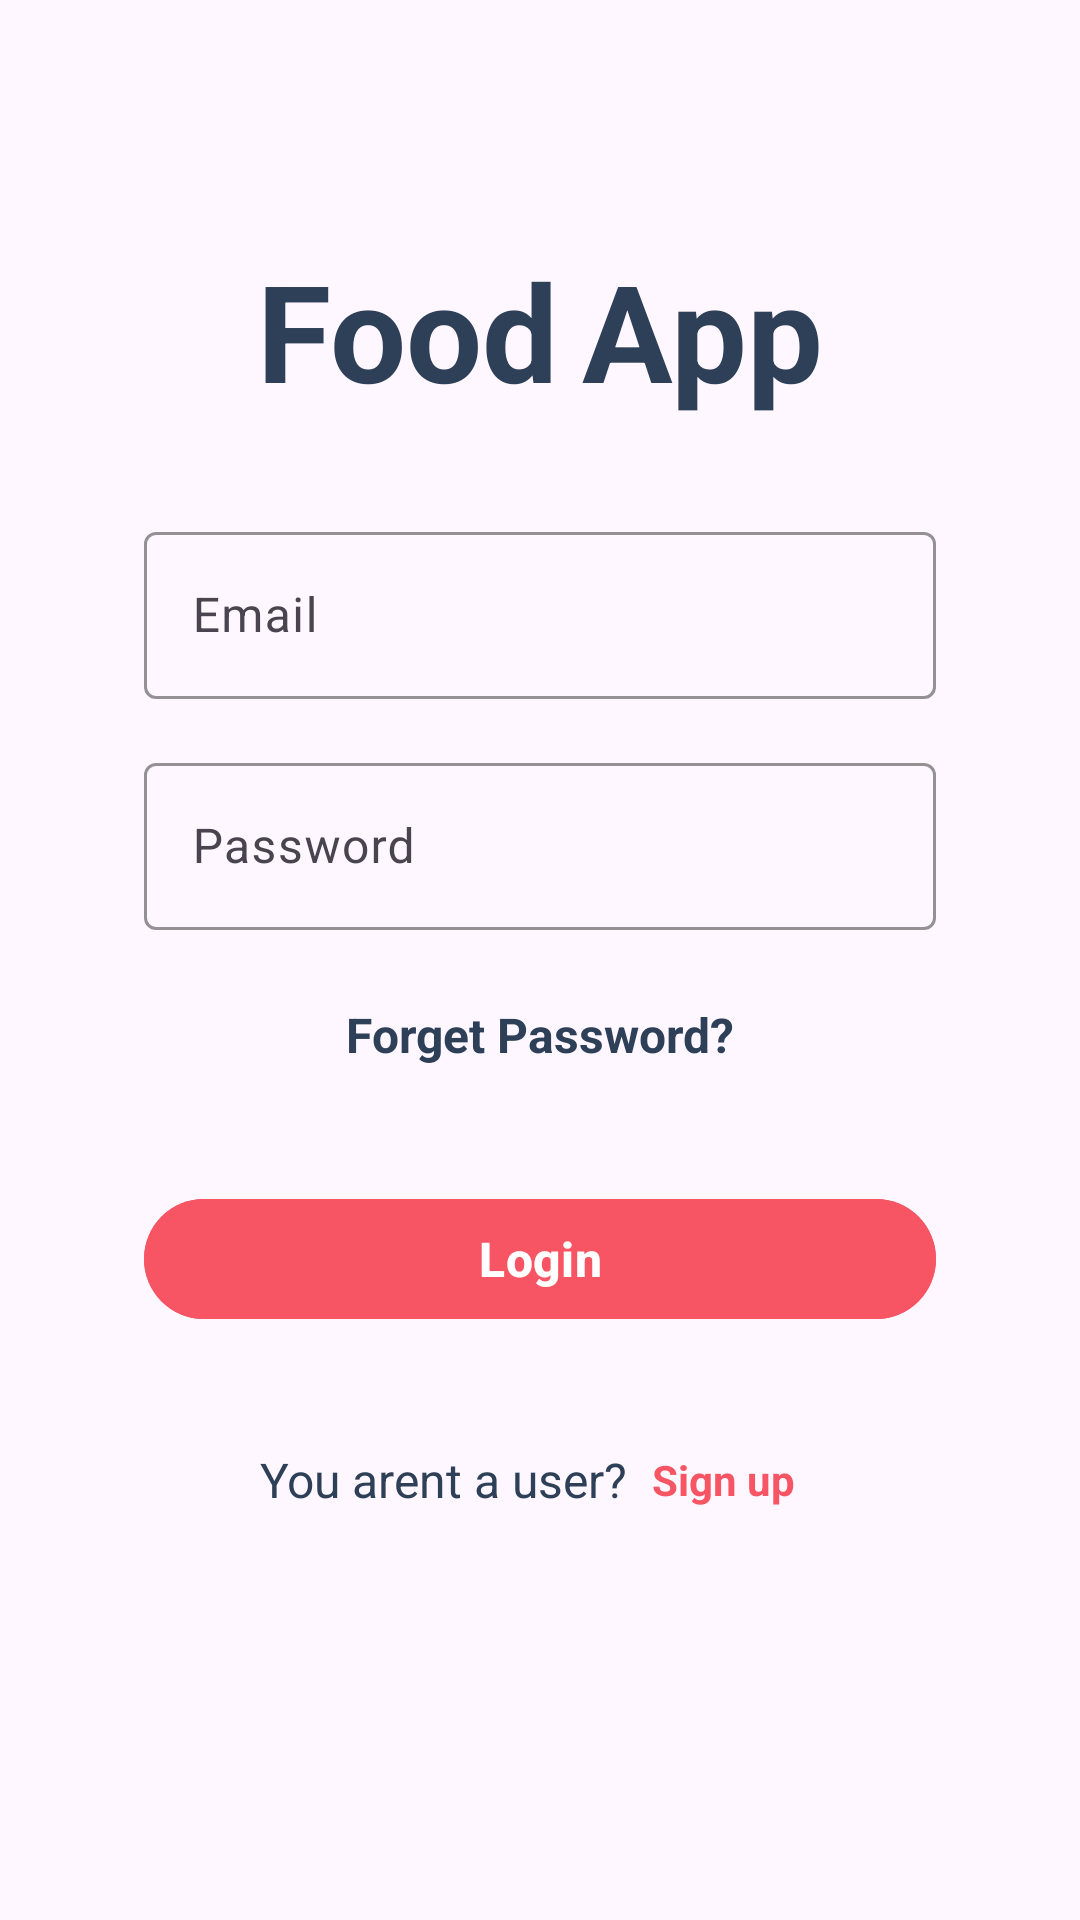

Write the Android layout XML for this screen, with the resource values it uses.
<!-- AndroidManifest.xml: application theme Theme.FoodApp -->
<!-- res/layout/activity_login.xml -->
<?xml version="1.0" encoding="utf-8"?>
<androidx.constraintlayout.widget.ConstraintLayout xmlns:android="http://schemas.android.com/apk/res/android"
    xmlns:app="http://schemas.android.com/apk/res-auto"
    xmlns:tools="http://schemas.android.com/tools"
    android:id="@+id/main"
    android:layout_width="match_parent"
    android:layout_height="match_parent"
    tools:context=".Activity.LoginActivity">

    <ScrollView
        android:layout_width="match_parent"
        android:layout_height="match_parent">

        <LinearLayout
            android:layout_width="match_parent"
            android:layout_height="wrap_content"
            android:orientation="vertical"
            android:padding="16dp">

            <ImageView
                android:id="@+id/imageView4"
                android:layout_width="match_parent"
                android:layout_height="wrap_content"
                android:layout_marginTop="48dp"
                android:src="@drawable/logo" />

            <LinearLayout
                android:layout_width="match_parent"
                android:layout_height="wrap_content"
                android:layout_marginTop="16dp"
                android:gravity="center"
                android:orientation="horizontal">

                <TextView
                    android:id="@+id/textView2"
                    android:layout_width="wrap_content"
                    android:layout_height="wrap_content"
                    android:layout_marginEnd="8dp"
                    android:text="Food"
                    android:textColor="@color/blue_grey"
                    android:textSize="45sp"
                    android:textStyle="bold" />

                <TextView
                    android:id="@+id/textView3"
                    android:layout_width="wrap_content"
                    android:layout_height="wrap_content"
                    android:text="App"
                    android:textColor="@color/blue_grey"
                    android:textSize="45sp"
                    android:textStyle="bold" />

            </LinearLayout>

            <com.google.android.material.textfield.TextInputLayout
                android:layout_width="match_parent"
                android:layout_height="wrap_content"
                android:layout_marginTop="32dp"
                android:layout_marginEnd="32dp"
                android:layout_marginStart="32dp"
                app:boxBackgroundMode="outline"
                app:boxStrokeColor="@color/blue_grey"
                app:hintTextColor="@color/blue_grey">

                <com.google.android.material.textfield.TextInputEditText
                    android:id="@+id/userEdt"
                    android:layout_width="match_parent"
                    android:layout_height="wrap_content"
                    android:hint="@string/email_address"
                    android:inputType="text" />

            </com.google.android.material.textfield.TextInputLayout>

            <com.google.android.material.textfield.TextInputLayout
                android:layout_width="match_parent"
                android:layout_height="wrap_content"
                android:layout_marginTop="16dp"
                android:layout_marginEnd="32dp"
                android:layout_marginStart="32dp"
                app:boxBackgroundMode="outline"
                app:boxStrokeColor="@color/blue_grey"
                app:hintTextColor="@color/blue_grey">

                <com.google.android.material.textfield.TextInputEditText
                    android:id="@+id/passEdt"
                    android:layout_width="match_parent"
                    android:layout_height="wrap_content"
                    android:hint="@string/password"
                    android:inputType="textPassword" />
            </com.google.android.material.textfield.TextInputLayout>

            <TextView
                android:id="@+id/forgetPass"
                android:layout_width="match_parent"
                android:layout_height="wrap_content"
                android:layout_marginTop="16dp"
                android:text="@string/forget_password"
                android:textSize="16sp"
                android:textAlignment="center"
                android:textColor="@color/blue_grey"
                android:clickable="true"
                android:focusable="true"
                android:textStyle="bold"
                android:padding="8dp" />

            <com.google.android.material.button.MaterialButton
                android:id="@+id/loginBtn"
                android:layout_width="match_parent"
                android:layout_height="wrap_content"
                android:layout_margin="32dp"
                android:text="@string/login"
                android:backgroundTint="@color/red"
                android:textColor="@color/white"
                android:textSize="16sp"
                android:textStyle="bold" />

            <LinearLayout
                android:layout_width="match_parent"
                android:layout_height="wrap_content"
                android:gravity="center"
                android:orientation="horizontal">

                <TextView
                    android:id="@+id/textView6"
                    android:layout_width="wrap_content"
                    android:layout_height="wrap_content"
                    android:textSize="16sp"
                    android:text="@string/not_a_user"
                    android:textColor="@color/blue_grey" />

                <TextView
                    android:id="@+id/signupTxt"
                    android:layout_width="wrap_content"
                    android:layout_height="wrap_content"
                    android:text="@string/sign_up"
                    android:textColor="@color/red"
                    android:textStyle="bold"
                    android:clickable="true"
                    android:focusable="true"
                    android:padding="8dp" />
            </LinearLayout>
        </LinearLayout>
    </ScrollView>

</androidx.constraintlayout.widget.ConstraintLayout>
<!-- resources referenced by this layout -->
<resources>
  <color name="blue_grey">#2E4058</color>
  <color name="red">#F75564</color>
  <color name="white">#FFFFFFFF</color>
  <string name="email_address">Email</string>
  <string name="forget_password">Forget Password?</string>
  <string name="login">Login</string>
  <string name="not_a_user">You arent a user?</string>
  <string name="password">Password</string>
  <string name="sign_up">Sign up</string>
  <style name="Theme.FoodApp" parent="Base.Theme.FoodApp" />
  <style name="Base.Theme.FoodApp" parent="Theme.Material3.DayNight.NoActionBar">
          
          
      </style>
</resources>
